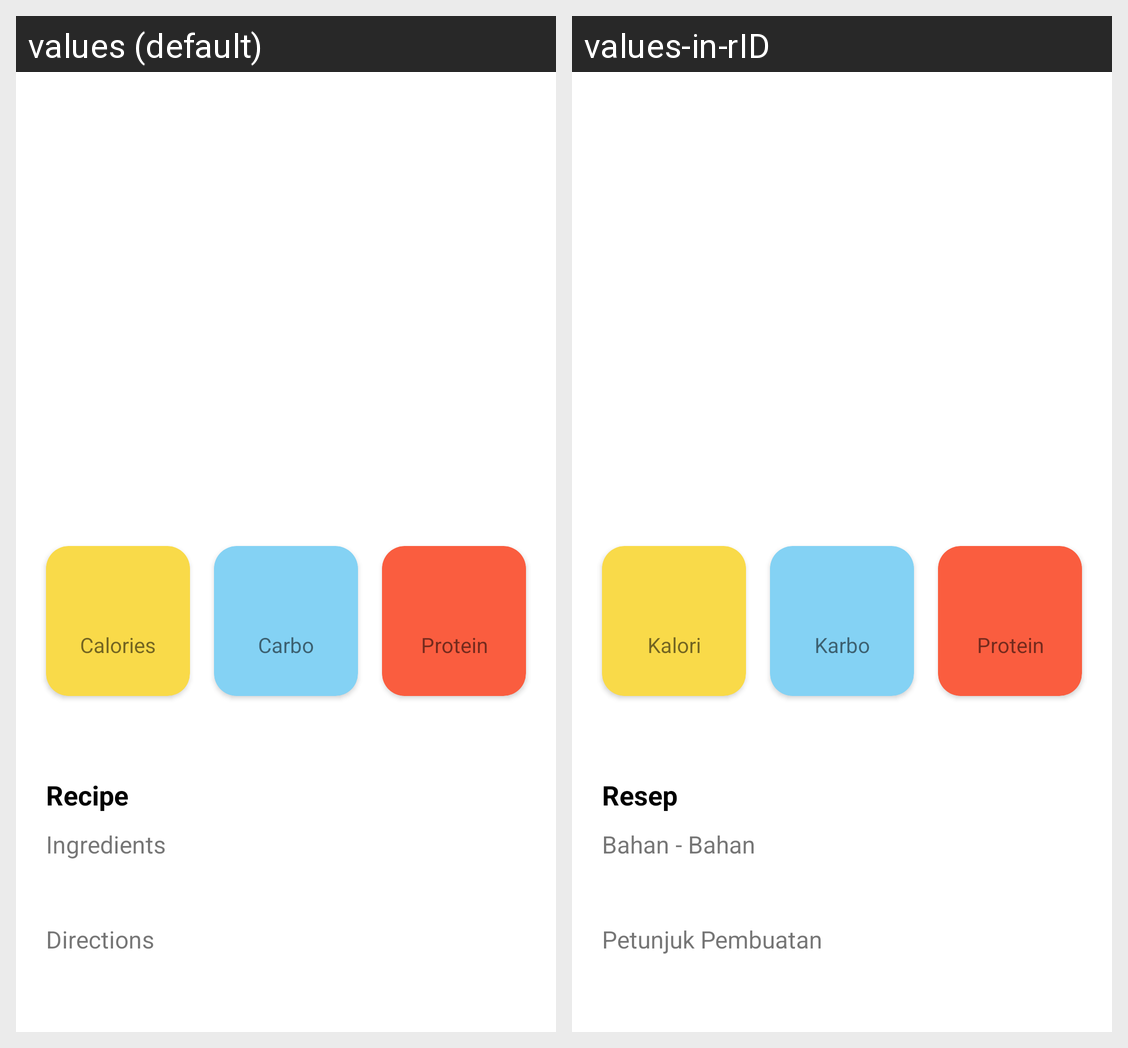

For this localized Android screen grid, give each drawn string resource with its value in every locale shown.
Android screen res/layout/activity_detail.xml rendered under 2 locales, left to right: values (default), values-in-rID. Device: Nexus 5 (rendered at 1080×1920; each locale shown at half size, 540×960, under a caption strip naming it); theme Theme.RecipeApp.NoActionBar.
Strings drawn on this screen, with the default value and each locale's value (text and hints the layout hard-codes, and strings that could not be matched under every locale, appear in the picture but are not listed):

txt_calories
  values: Calories
  values-in-rID: Kalori

txt_carbo
  values: Carbo
  values-in-rID: Karbo

txt_protein
  values: Protein
  values-in-rID: Protein

txt_recipe
  values: Recipe
  values-in-rID: Resep

txt_ingredients
  values: Ingredients
  values-in-rID: Bahan - Bahan

txt_directions
  values: Directions
  values-in-rID: Petunjuk Pembuatan
